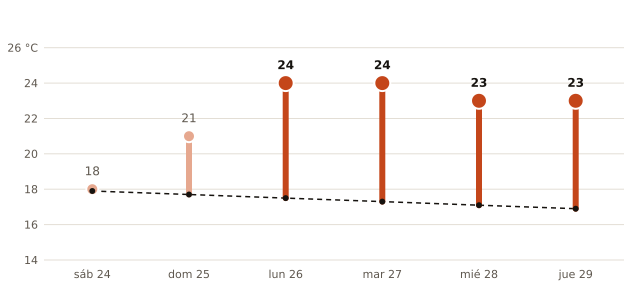

The file beside this chart, header and first rows:
fecha, máxima_prevista_C, máxima_normal_1991_2020_C
2026-10-24, 18, 17.9
2026-10-25, 21, 17.7
2026-10-26, 24, 17.5
2026-10-27, 24, 17.3
2026-10-28, 23, 17.1
2026-10-29, 23, 16.9
